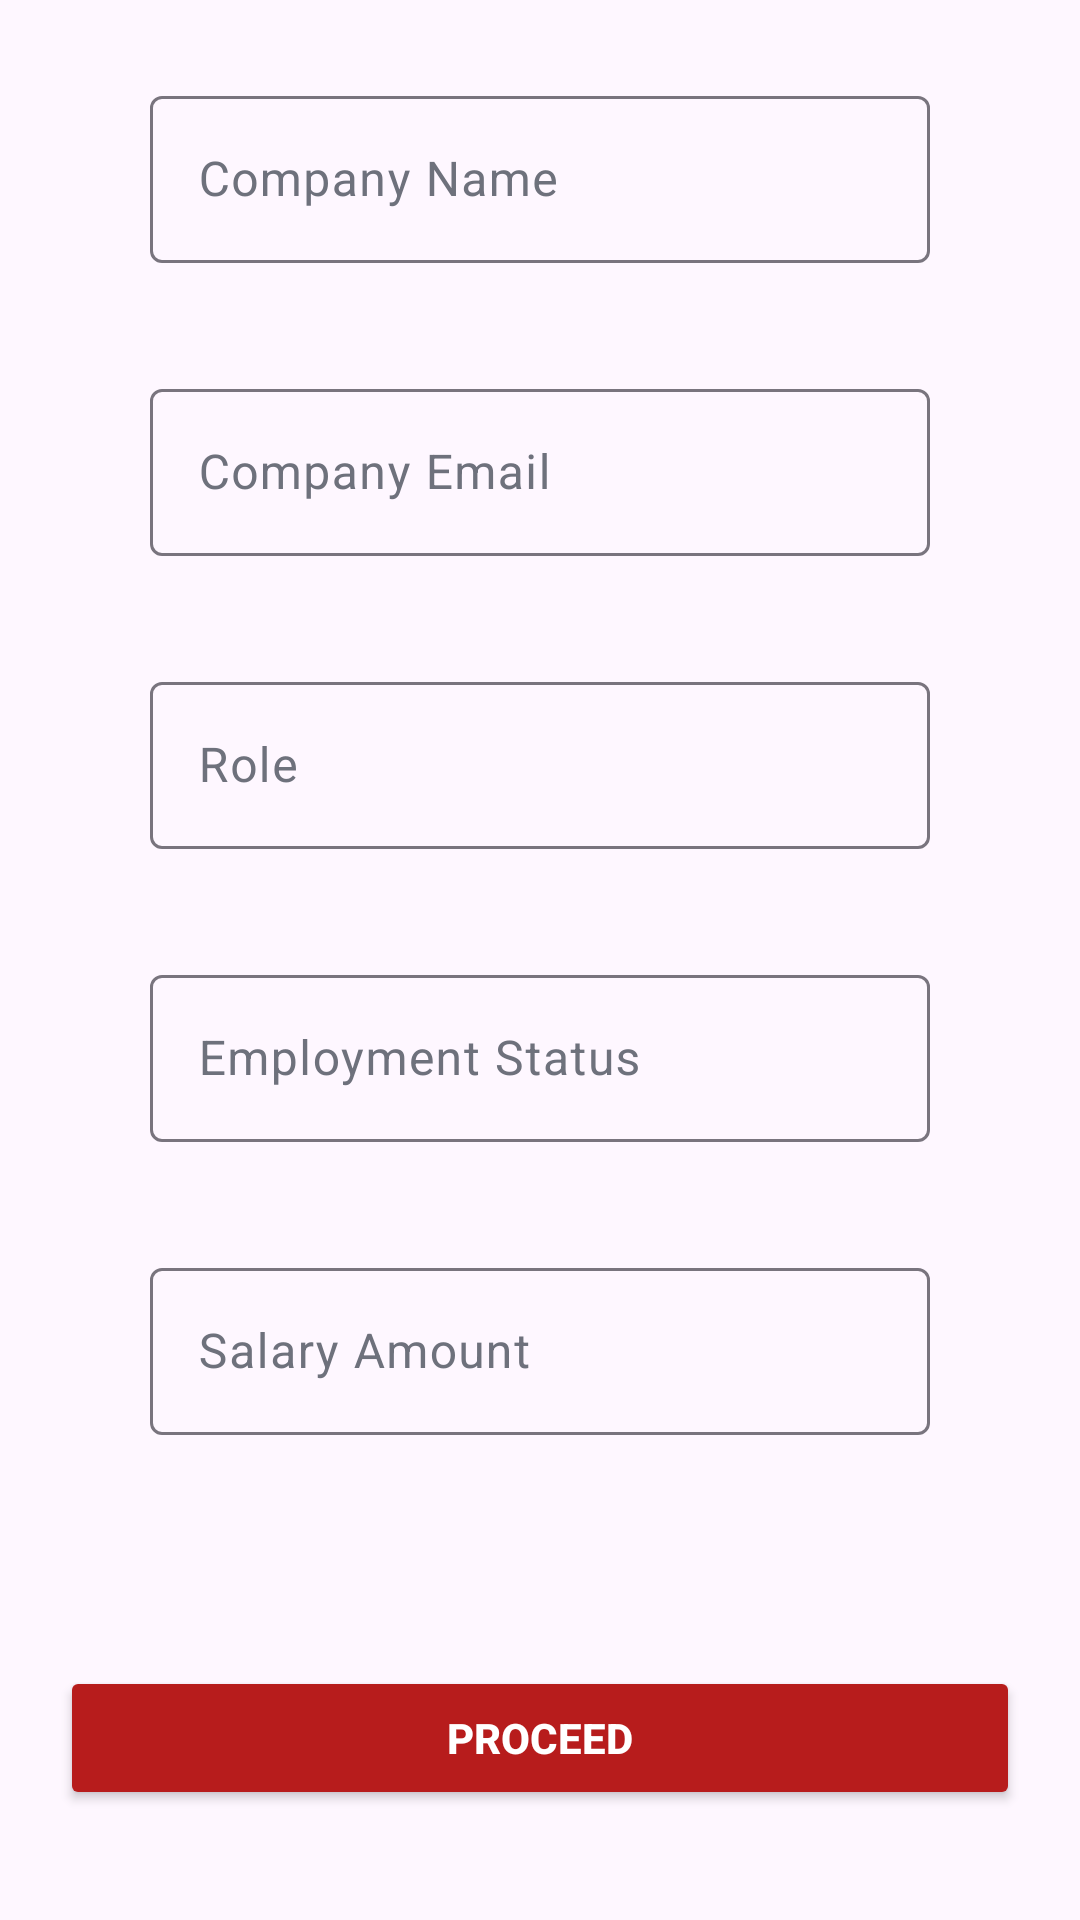

Produce the Android XML layout that renders to this screen, including the resource entries it uses.
<!-- AndroidManifest.xml: application theme Theme.Equiloan -->
<!-- res/layout/employment_details.xml -->
<?xml version="1.0" encoding="utf-8"?>
<androidx.constraintlayout.widget.ConstraintLayout xmlns:android="http://schemas.android.com/apk/res/android"
    android:layout_width="match_parent"
    android:layout_height="match_parent"
    xmlns:app="http://schemas.android.com/apk/res-auto"
    android:id="@+id/main">
    <com.google.android.material.textfield.TextInputLayout
        android:layout_width="match_parent"
        android:layout_height="wrap_content"
        android:id="@+id/companyName"
        android:hint="Company Name"
        app:layout_constraintStart_toStartOf="@id/main"
        app:layout_constraintEnd_toEndOf="@id/main"
        app:layout_constraintTop_toTopOf="@id/main"
        android:textColorHint="@color/grey"
        app:hintTextAppearance="@color/grey"
        android:layout_marginStart="30dp"
        android:layout_marginEnd="30dp"
        android:layout_marginTop="30dp"
        android:scrollbarSize="25dp"
        app:layout_constraintBottom_toTopOf="@id/companyEmail"
        >
        <com.google.android.material.textfield.TextInputEditText
            android:layout_width="match_parent"
            android:layout_height="wrap_content"
            android:layout_marginEnd="20dp"
            android:layout_marginStart="20dp"
            android:inputType="text"/>

    </com.google.android.material.textfield.TextInputLayout>

    <com.google.android.material.textfield.TextInputLayout
        android:layout_width="match_parent"
        android:layout_height="wrap_content"
        android:id="@+id/companyEmail"
        android:hint="Company Email"
        app:layout_constraintStart_toStartOf="@id/main"
        app:layout_constraintEnd_toEndOf="@id/main"
        android:textColorHint="@color/grey"
        app:hintTextAppearance="@color/grey"
        android:layout_marginStart="30dp"
        android:layout_marginEnd="30dp"
        android:layout_marginTop="40dp"
        android:scrollbarSize="25dp"
        app:layout_constraintTop_toBottomOf="@id/companyName"
        >
        <com.google.android.material.textfield.TextInputEditText
            android:layout_width="match_parent"
            android:layout_height="wrap_content"
            android:layout_marginEnd="20dp"
            android:layout_marginStart="20dp"
            android:inputType="text"/>

    </com.google.android.material.textfield.TextInputLayout>
    <com.google.android.material.textfield.TextInputLayout
        android:layout_width="match_parent"
        android:layout_height="wrap_content"
        android:id="@+id/role"
        android:hint="Role"
        app:layout_constraintStart_toStartOf="@id/main"
        app:layout_constraintEnd_toEndOf="@id/main"
        app:layout_constraintTop_toBottomOf="@id/companyEmail"
        android:textColorHint="@color/grey"
        app:hintTextAppearance="@color/grey"
        android:layout_marginStart="30dp"
        android:layout_marginEnd="30dp"
        android:layout_marginTop="40dp"
        android:scrollbarSize="25dp"

        >
        <com.google.android.material.textfield.TextInputEditText
            android:layout_width="match_parent"
            android:layout_height="wrap_content"
            android:layout_marginEnd="20dp"
            android:layout_marginStart="20dp"
            android:inputType="text"/>

    </com.google.android.material.textfield.TextInputLayout>
    <com.google.android.material.textfield.TextInputLayout
        android:layout_width="match_parent"
        android:layout_height="wrap_content"
        android:id="@+id/employmentStatus"
        android:hint="Employment Status"
        app:layout_constraintStart_toStartOf="@id/main"
        app:layout_constraintEnd_toEndOf="@id/main"
        app:layout_constraintTop_toBottomOf="@id/role"
        android:textColorHint="@color/grey"
        app:hintTextAppearance="@color/grey"
        android:layout_marginStart="30dp"
        android:layout_marginEnd="30dp"
        android:layout_marginTop="40dp"
        android:scrollbarSize="25dp"

        >
        <com.google.android.material.textfield.TextInputEditText
            android:layout_width="match_parent"
            android:layout_height="wrap_content"
            android:layout_marginEnd="20dp"
            android:layout_marginStart="20dp"
            android:inputType="text"/>

    </com.google.android.material.textfield.TextInputLayout>
    <com.google.android.material.textfield.TextInputLayout
        android:layout_width="match_parent"
        android:layout_height="wrap_content"
        android:id="@+id/SalaryAmount"
        android:hint="Salary Amount"
        app:layout_constraintStart_toStartOf="@id/main"
        app:layout_constraintEnd_toEndOf="@id/main"
        app:layout_constraintTop_toBottomOf="@id/employmentStatus"
        android:textColorHint="@color/grey"
        app:hintTextAppearance="@color/grey"
        android:layout_marginStart="30dp"
        android:layout_marginEnd="30dp"
        android:layout_marginTop="40dp"
        android:scrollbarSize="25dp"

        >
        <com.google.android.material.textfield.TextInputEditText
            android:layout_width="match_parent"
            android:layout_height="wrap_content"
            android:layout_marginEnd="20dp"
            android:layout_marginStart="20dp"
            android:inputType="text"/>

    </com.google.android.material.textfield.TextInputLayout>
    <Button
        android:layout_width="match_parent"
        android:layout_height="wrap_content"
        app:layout_constraintTop_toBottomOf="@id/SalaryAmount"
        android:layout_marginTop="40dp"
        android:backgroundTint="@color/login_red"
        android:text="@string/proceed"
        android:id="@+id/proceed"
        android:layout_marginStart="20dp"
        android:layout_marginEnd="20dp"
        android:textStyle="bold"
        android:textColor="@color/white"
        app:layout_constraintBottom_toBottomOf="@id/main"/>

</androidx.constraintlayout.widget.ConstraintLayout>
<!-- resources referenced by this layout -->
<resources>
  <color name="grey">#6E717C</color>
  <color name="login_red">#b71c1c</color>
  <color name="white">#ffffff</color>
  <string name="proceed">Proceed</string>
  <style name="Theme.Equiloan" parent="Base.Theme.Equiloan" />
  <style name="Base.Theme.Equiloan" parent="Theme.Material3.DayNight.NoActionBar">
          
          
      </style>
</resources>
